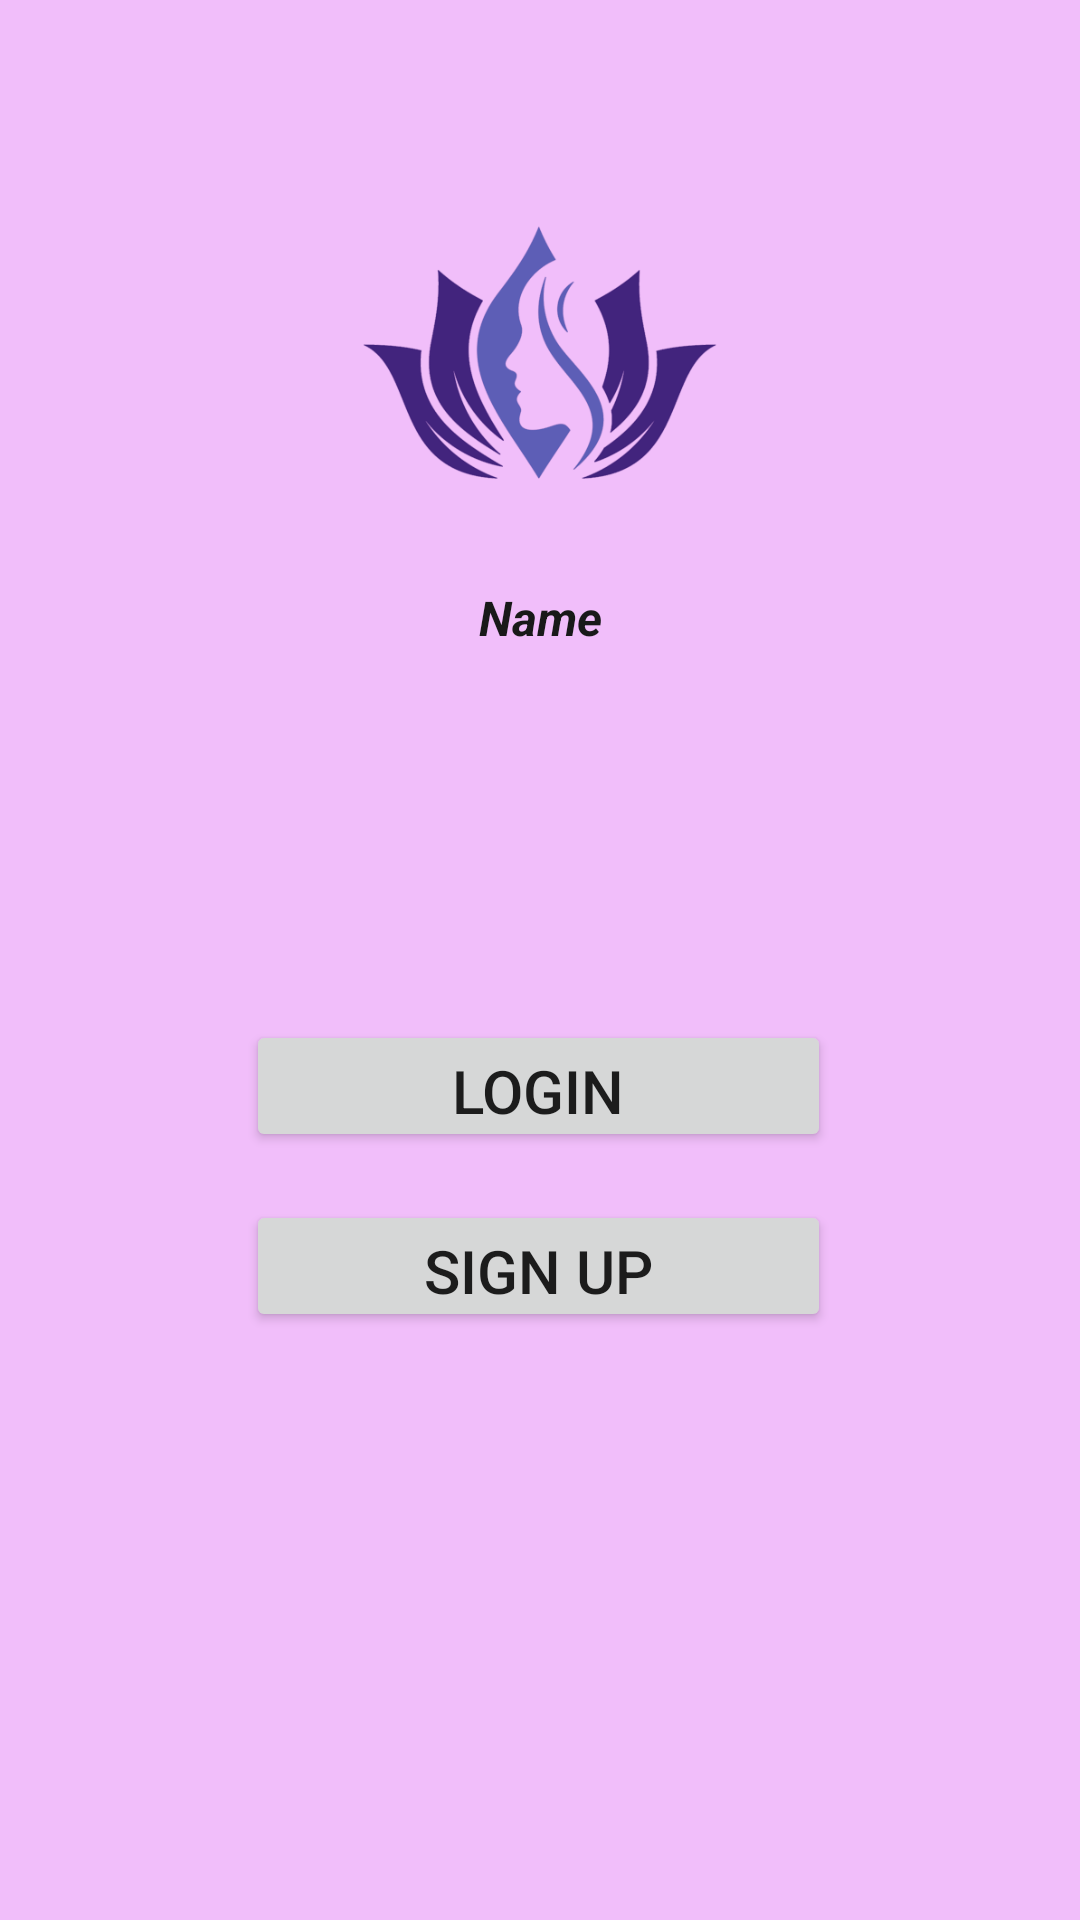

Android layout source for this screen:
<!-- AndroidManifest.xml: application theme Theme.Model1 -->
<!-- res/layout/activity_main.xml -->
<?xml version="1.0" encoding="utf-8"?>
<androidx.constraintlayout.widget.ConstraintLayout xmlns:android="http://schemas.android.com/apk/res/android"
    xmlns:app="http://schemas.android.com/apk/res-auto"
    xmlns:tools="http://schemas.android.com/tools"
    android:layout_width="match_parent"
    android:layout_height="match_parent"
    android:background="#F1BEFA"
    android:foregroundTint="#FFFFFF"
    android:soundEffectsEnabled="true"
    tools:context=".MainActivity">

    <ImageView
        android:id="@+id/imageView3"
        android:layout_width="120dp"
        android:layout_height="116dp"
        android:layout_marginTop="60dp"
        android:contentDescription="@string/todo"
        app:layout_constraintBottom_toTopOf="@+id/textView"
        app:layout_constraintEnd_toEndOf="parent"
        app:layout_constraintStart_toStartOf="parent"
        app:layout_constraintTop_toTopOf="parent"
        app:srcCompat="@drawable/artiimg" />

    <TextView
        android:id="@+id/textView"
        android:layout_width="71dp"
        android:layout_height="28dp"
        android:layout_marginTop="16dp"
        android:background="#F1BEFA"
        android:gravity="center"
        android:text="@string/name"
        android:textColor="#191919"
        android:textSize="16sp"
        android:textStyle="bold|italic"
        app:layout_constraintEnd_toEndOf="parent"
        app:layout_constraintStart_toStartOf="parent"
        app:layout_constraintTop_toBottomOf="@+id/imageView3" />

    <Button
        android:id="@+id/button"
        android:layout_width="195dp"
        android:layout_height="44dp"
        android:layout_marginTop="120dp"
        android:text="@string/login"
        android:textSize="20sp"
        app:layout_constraintEnd_toEndOf="parent"
        app:layout_constraintHorizontal_bias="0.497"
        app:layout_constraintStart_toStartOf="parent"
        app:layout_constraintTop_toBottomOf="@+id/textView" />

    <Button
        android:id="@+id/button2"
        android:layout_width="195dp"
        android:layout_height="44dp"
        android:layout_marginTop="16dp"
        android:layout_marginBottom="40dp"
        android:text="@string/sign_up"
        android:textSize="20sp"
        app:layout_constraintBottom_toBottomOf="parent"
        app:layout_constraintEnd_toEndOf="parent"
        app:layout_constraintHorizontal_bias="0.497"
        app:layout_constraintStart_toStartOf="parent"
        app:layout_constraintTop_toBottomOf="@+id/button"
        app:layout_constraintVertical_bias="0.0" />
</androidx.constraintlayout.widget.ConstraintLayout>
<!-- resources referenced by this layout -->
<resources>
  <!-- drawable artiimg: png bitmap (drawable, 43103 bytes) -->
  <string name="login">LOGIN</string>
  <string name="name">Name</string>
  <string name="sign_up">SIGN UP</string>
  <string name="todo">TODO</string>
  <style name="Theme.Model1" parent="Theme.MaterialComponents.DayNight.DarkActionBar">
          
          <item name="colorPrimary">@color/purple_500</item>
          <item name="colorPrimaryVariant">@color/purple_700</item>
          <item name="colorOnPrimary">@color/white</item>
          
          <item name="colorSecondary">@color/teal_200</item>
          <item name="colorSecondaryVariant">@color/teal_700</item>
          <item name="colorOnSecondary">@color/black</item>
          
          <item name="android:statusBarColor" tools:targetApi="l">?attr/colorPrimaryVariant</item>
          
      </style>
  <!-- not gathered from this repository: default colours our renderer supplied (Android Studio template values) -->
  <color name="purple_500">#FF6200EE</color>
  <color name="purple_700">#FF3700B3</color>
  <color name="teal_200">#FF03DAC5</color>
  <color name="teal_700">#FF018786</color>
  <color name="black">#FF000000</color>
  <color name="white">#FFFFFFFF</color>
</resources>
